The GitHub repository EnzoCorainiBarbieri/Trabalho_IA_EPI contains a labelled image folder "dataset" with 5 categories: capacete, colete de segurança, luvas de proteção, sem epi, óculos de proteção. Examples follow, each with its label.

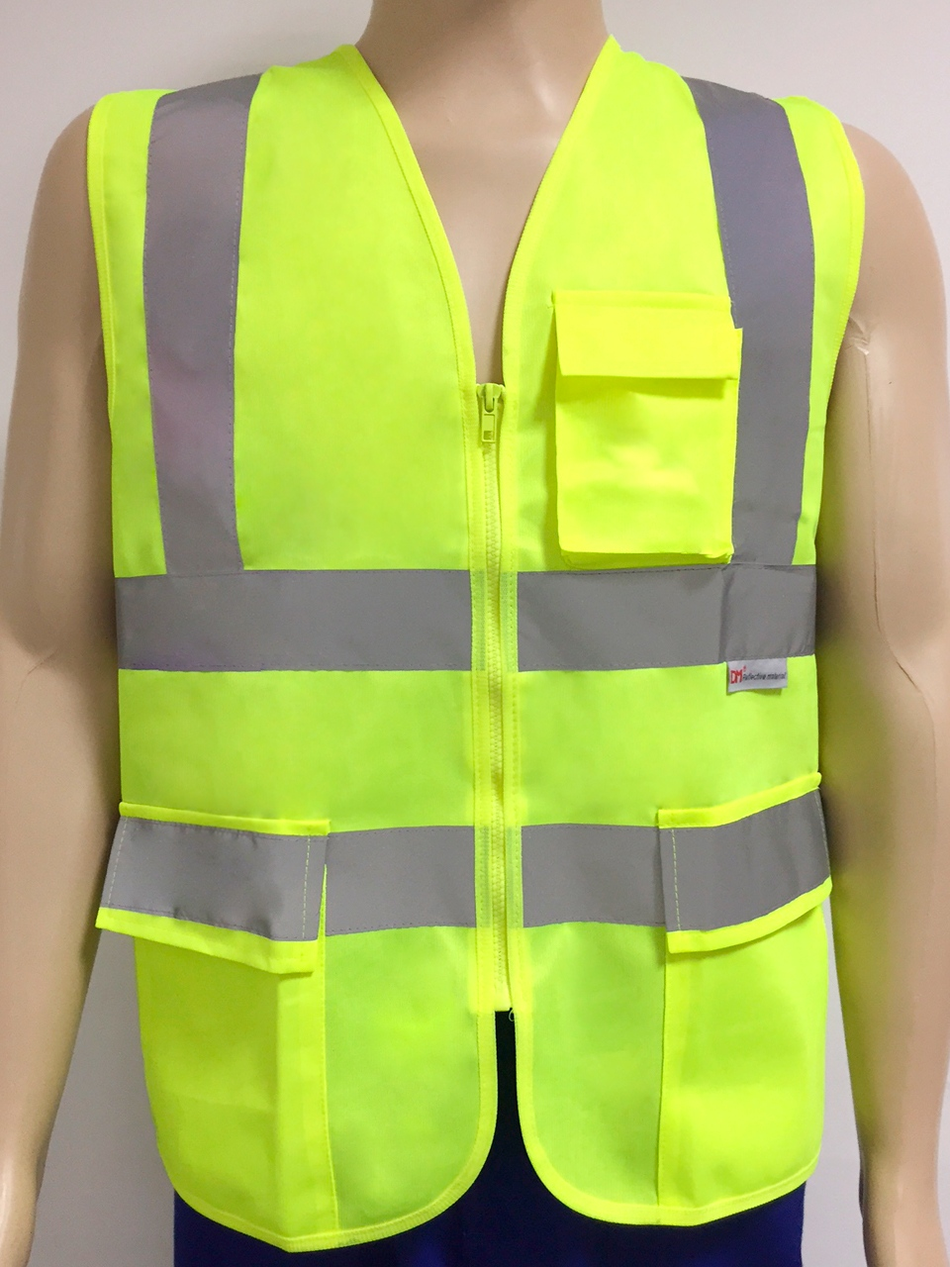
Label: colete de segurança

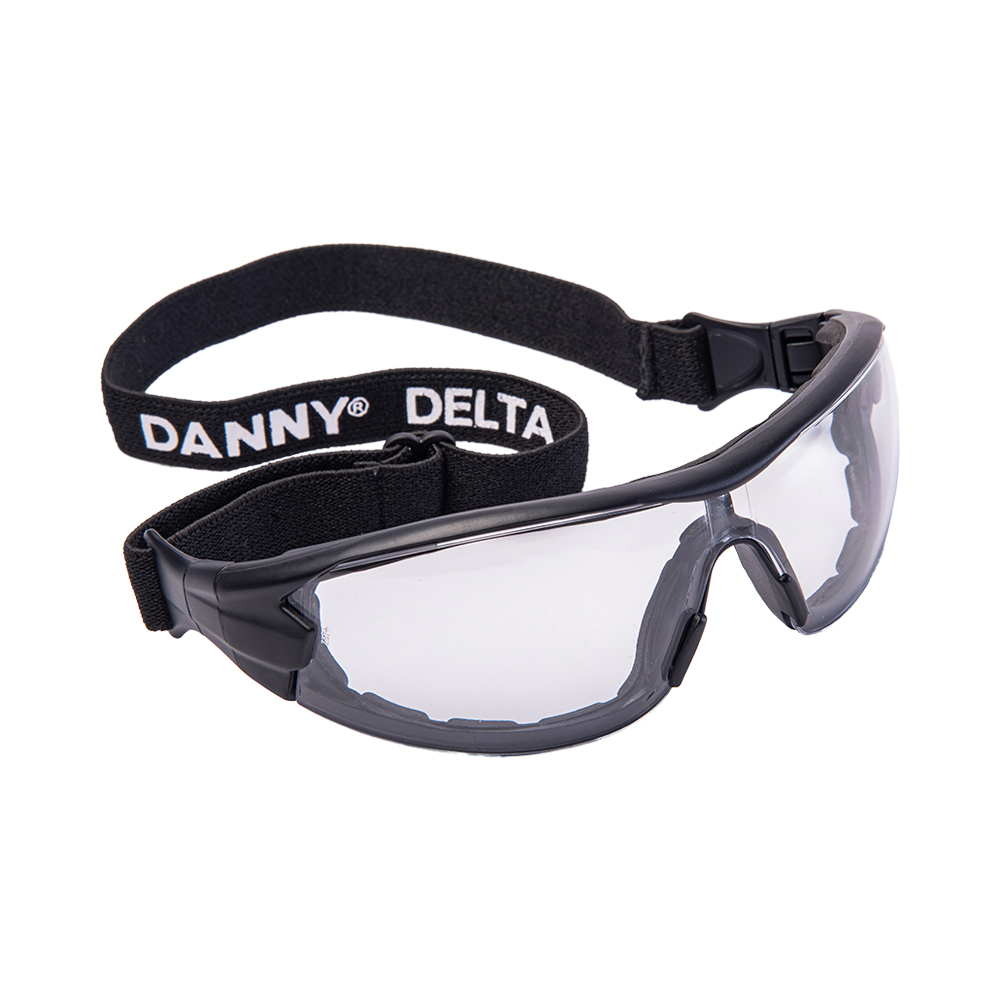
Label: óculos de proteção

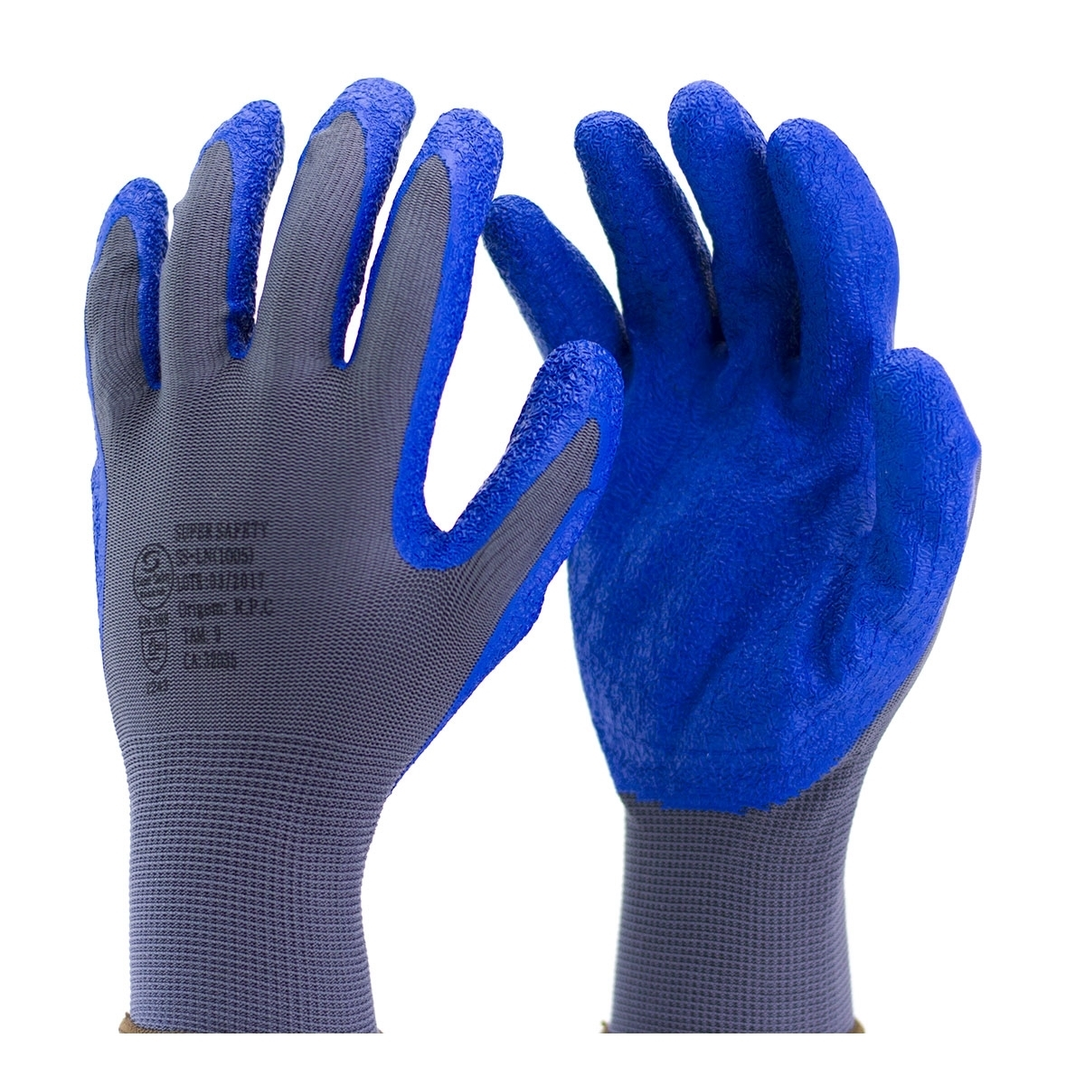
Label: luvas de proteção

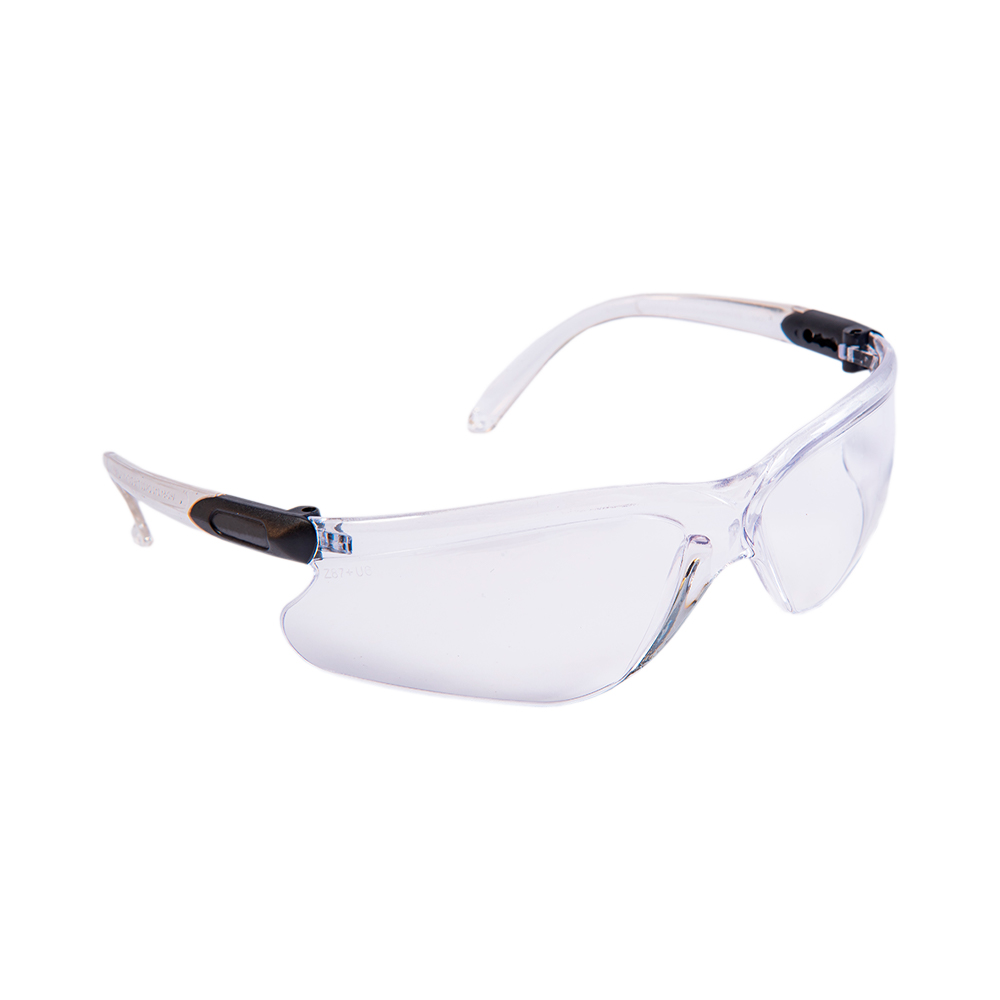
Label: óculos de proteção

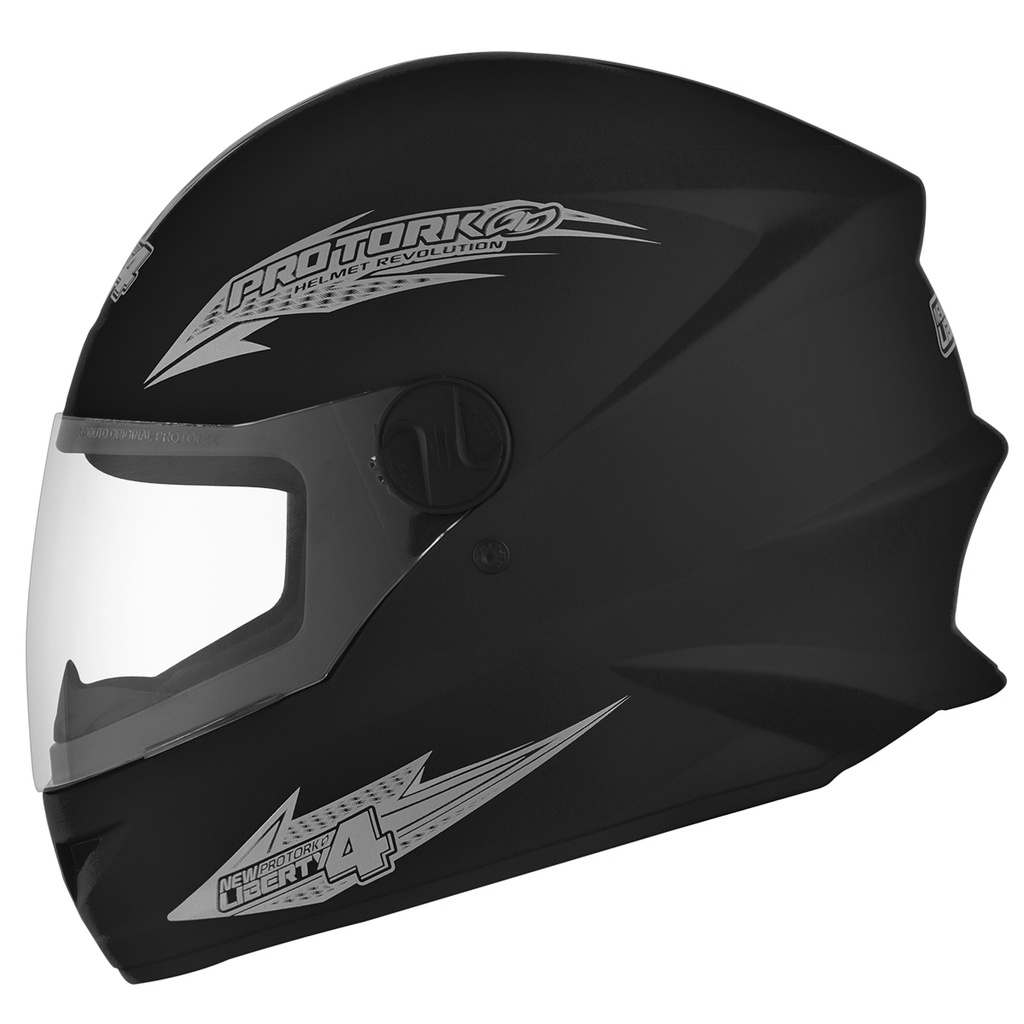
Label: capacete

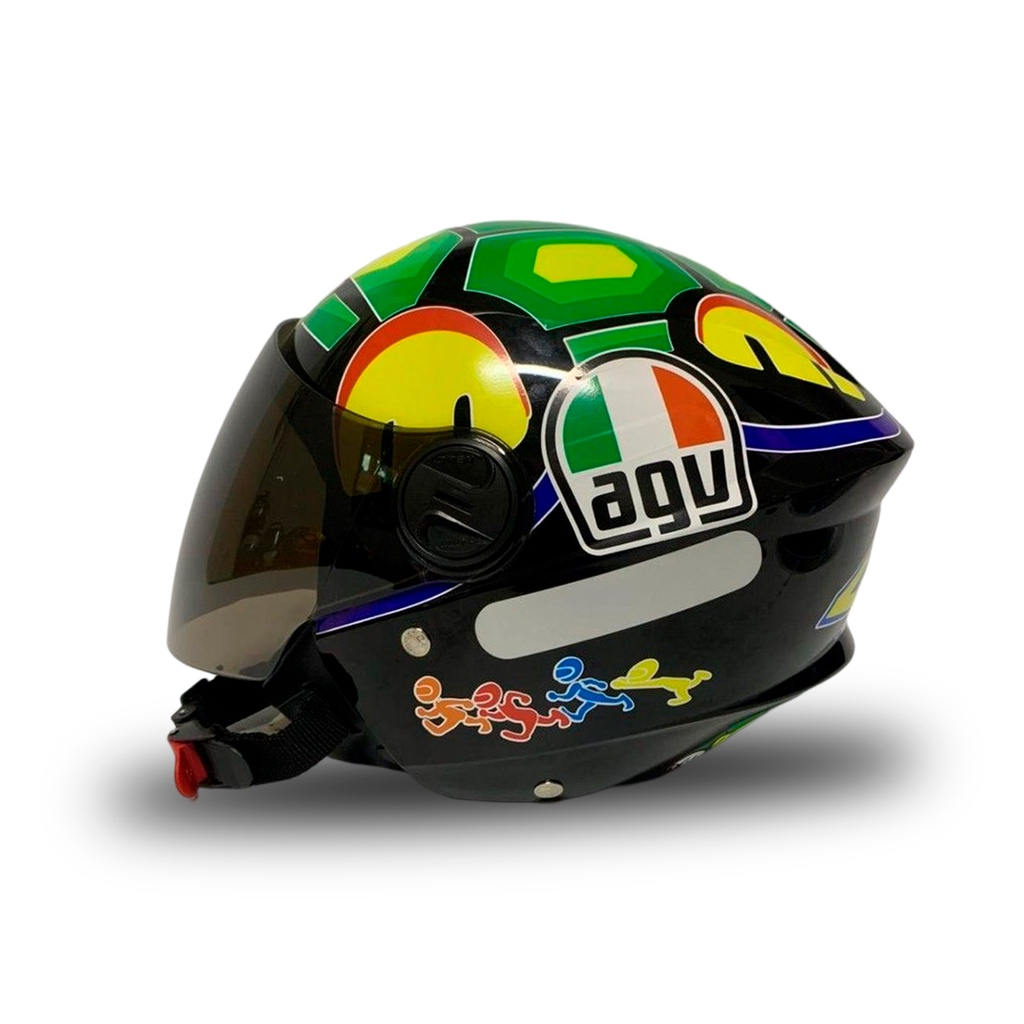
Label: capacete
